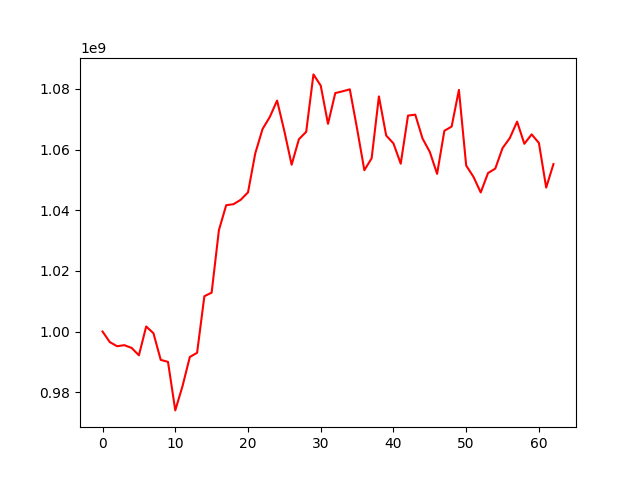

Values plotted in this chart, from the file beside it:
, 0
0, 1000000000
1, 996502607
2, 995155153
3, 995495482
4, 994589656
5, 992152507
6, 1001662515
7, 999434646
8, 990651645
9, 989982277
10, 973983996
11, 982027131
12, 991593178
13, 992985626
14, 1011636835
15, 1012827409
16, 1033419386
17, 1041660852
18, 1041991309
19, 1043451346
20, 1045893393
21, 1058762191
22, 1066778715
23, 1070771289
24, 1076179357
25, 1066084366
26, 1055010246
27, 1063423828
28, 1065854058
29, 1084803174
30, 1081102577
31, 1068499871
32, 1078639580
33, 1079218745
34, 1079880385
35, 1066868262
36, 1053201849
37, 1057139300
38, 1077538706
39, 1064645790
40, 1062037985
41, 1055343830
42, 1071210768
43, 1071522450
44, 1063649225
45, 1059221724
46, 1051998371
47, 1066199222
48, 1067599328
49, 1079694389
50, 1054739440
51, 1051022006
52, 1045859335
53, 1052259090
54, 1053735254
55, 1060495302
56, 1063813722
57, 1069220073
58, 1061913952
59, 1065019656
... 3 more rows
